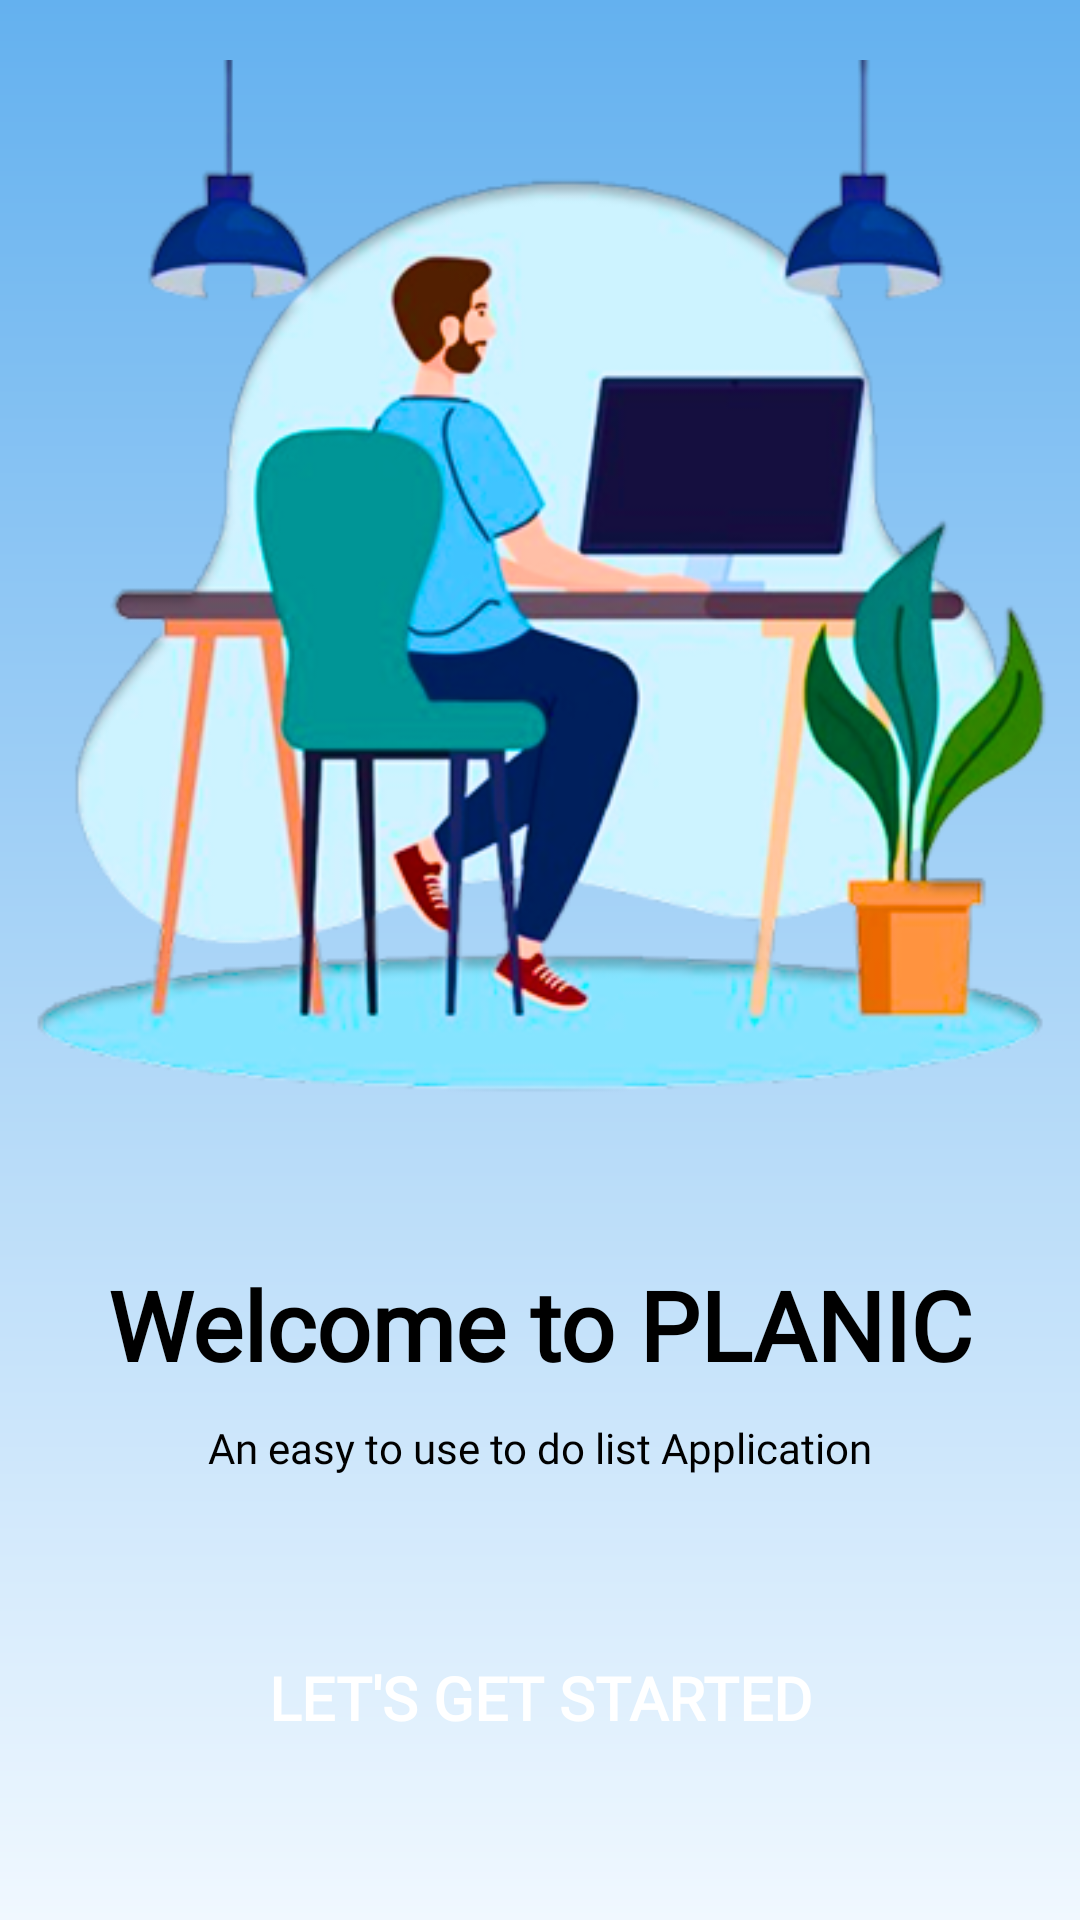

The Android layout XML behind this screen, and the referenced resources:
<!-- AndroidManifest.xml: application theme Theme.Planic -->
<!-- res/layout/activity_welcome.xml -->
<?xml version="1.0" encoding="utf-8"?>
<RelativeLayout xmlns:android="http://schemas.android.com/apk/res/android"
    xmlns:app="http://schemas.android.com/apk/res-auto"
    xmlns:tools="http://schemas.android.com/tools"
    android:id="@+id/main"
    android:layout_width="match_parent"
    android:layout_height="match_parent"
    android:background="@drawable/login_bg"
    tools:context=".WelcomeActivity">

    <LinearLayout
        android:layout_width="match_parent"
        android:layout_height="match_parent"
        android:gravity="center_horizontal"
        android:orientation="vertical">

        <ImageView
            android:layout_width="match_parent"
            android:layout_height="wrap_content"
            android:src="@drawable/gambar1" />

        <TextView
            android:layout_width="wrap_content"
            android:layout_height="wrap_content"
            android:layout_marginTop="20dp"
            android:fontFamily="@font/lato"
            android:text="Welcome to PLANIC"
            android:textColor="@color/black"
            android:textSize="32sp"
            android:textStyle="bold" />

        <TextView
            android:layout_width="match_parent"
            android:layout_height="wrap_content"
            android:layout_marginTop="10dp"
            android:fontFamily="@font/lato"
            android:gravity="center"
            android:text="An easy to use to do list Application"
            android:textColor="@color/black"
            android:textSize="14sp" />
    </LinearLayout>

    <Button
        android:id="@+id/welcome_btn"
        android:layout_width="match_parent"
        android:layout_height="wrap_content"
        android:layout_alignParentBottom="true"
        android:layout_centerHorizontal="true"
        android:layout_margin="50dp"
        android:background="@drawable/button_bg"
        android:fontFamily="@font/lato"
        android:text="Let's Get Started"
        android:textColor="@color/white"
        android:textSize="20sp"
        android:textStyle="bold"
        app:backgroundTint="@color/btn_color" />
</RelativeLayout>
<!-- resources referenced by this layout -->
<resources>
  <color name="black">#FF000000</color>
  <color name="btn_color">#3787EA</color>
  <color name="white">#FFFFFFFF</color>
  <!-- drawable gambar1: png bitmap (drawable, 130828 bytes) -->
  <!-- drawable login_bg (drawable) -->
  <?xml version="1.0" encoding="utf-8"?>
  <shape xmlns:android="http://schemas.android.com/apk/res/android"
      android:shape="rectangle">
      <gradient
          android:angle="90"
          android:endColor="#64b1ef"
          android:startColor="@color/bg_color" />
  </shape>
  <style name="Theme.Planic" parent="Base.Theme.Planic" />
  <color name="bg_color">#F0F8FF</color>
  <style name="Base.Theme.Planic" parent="Theme.Material3.DayNight.NoActionBar">
          
          <item name="colorPrimary">@color/btn_color</item>
          <item name="colorPrimaryVariant">@color/btn_color</item>
  
          <item name="android:windowBackground">@color/bg_color</item>
      </style>
</resources>
